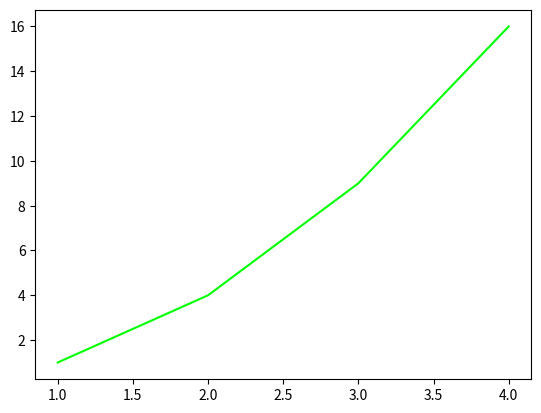

Generate this figure with matplotlib:
import math

from matplotlib.patches import Rectangle
import matplotlib.pyplot as plt
import matplotlib.colors as mcolors

print(mcolors.CSS4_COLORS["lime"])
plt.plot([1, 2, 3, 4], [1, 4, 9, 16], mcolors.CSS4_COLORS["lime"])
plt.show()